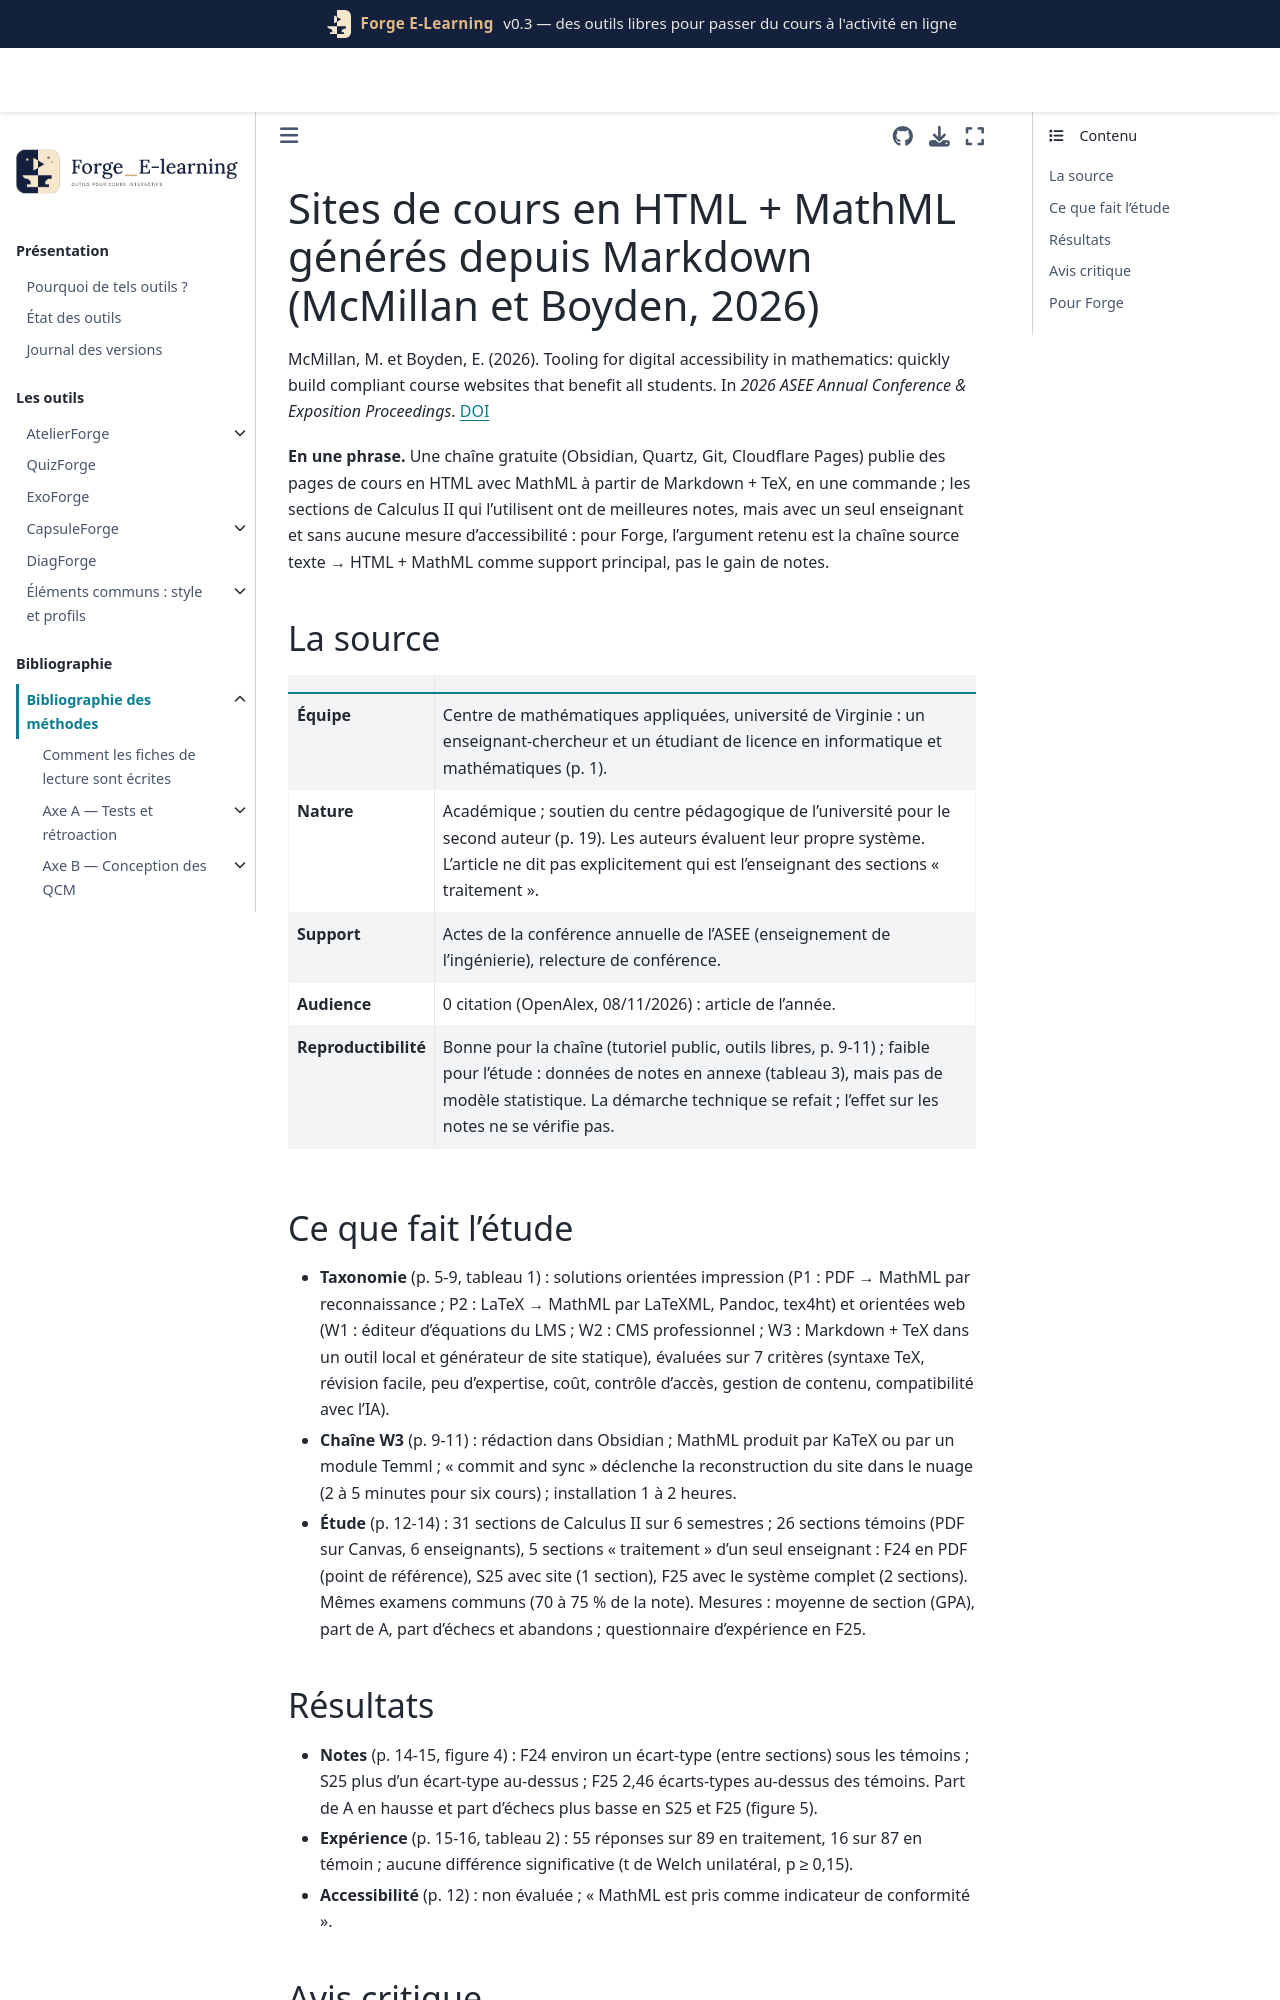

repository: Benoit2lattre/Forge_E-Learning · page: reference/I_accessibilite/mcmillan2026.html · generator: jekyll

---
cle: mcmillan2026
reference: "McMillan, M. et Boyden, E. (2026). Tooling for digital accessibility in mathematics: quickly build compliant course websites that benefit all students. In 2026 ASEE Annual Conference & Exposition Proceedings, paper 53256."
doi: 10.18260/1-2--60998
axe: [I2]
type_etude: rapport de conception (taxonomie et chaîne d'outils) avec étude observationnelle non randomisée (31 sections, 6 semestres)
public: étudiants de Calculus II, université de Virginie (environ 197 par semestre) ; pas d'étudiant en situation de handicap étudié en particulier
lecture: texte complet, 08/11/2026
regles:
  - outil: ExoForge
    regle: "écrire le contenu en source texte (Markdown + TeX) et publier la page HTML avec MathML comme support principal ; le PDF n'est qu'une sortie secondaire"
    niveau: D
    transferabilite: forte
    note: "argument de conception et de conformité, pas preuve d'apprentissage"
  - outil: ExoForge
    regle: "ne pas proposer une version accessible de moindre qualité à côté d'un support principal inaccessible : la version accessible est la version principale"
    niveau: D
    transferabilite: forte
  - outil: QuizForge
    regle: "formules des questions en TeX converti en MathML (ou MathJax), pas en image"
    niveau: D
    transferabilite: forte
  - outil: ExoForge
    regle: "republication en une commande après modification, pour que les corrections en cours de semestre restent dans la version accessible"
    niveau: D
    transferabilite: forte
---

# Sites de cours en HTML + MathML générés depuis Markdown (McMillan et Boyden, 2026)

McMillan, M. et Boyden, E. (2026). Tooling for digital accessibility in mathematics: quickly build compliant course websites that benefit all students. In *2026 ASEE Annual Conference & Exposition Proceedings*. [DOI](https://doi.org/10.18260/1-2--60998)

**En une phrase.** Une chaîne gratuite (Obsidian, Quartz, Git, Cloudflare Pages) publie des pages de cours en HTML avec MathML à partir de Markdown + TeX, en une commande ; les sections de Calculus II qui l'utilisent ont de meilleures notes, mais avec un seul enseignant et sans aucune mesure d'accessibilité : pour Forge, l'argument retenu est la chaîne source texte → HTML + MathML comme support principal, pas le gain de notes.

## La source

| | |
| --- | --- |
| **Équipe** | Centre de mathématiques appliquées, université de Virginie : un enseignant-chercheur et un étudiant de licence en informatique et mathématiques (p. 1). |
| **Nature** | Académique ; soutien du centre pédagogique de l'université pour le second auteur (p. 19). Les auteurs évaluent leur propre système. L'article ne dit pas explicitement qui est l'enseignant des sections « traitement ». |
| **Support** | Actes de la conférence annuelle de l'ASEE (enseignement de l'ingénierie), relecture de conférence. |
| **Audience** | 0 citation (OpenAlex, 08/11/2026) : article de l'année. |
| **Reproductibilité** | Bonne pour la chaîne (tutoriel public, outils libres, p. 9-11) ; faible pour l'étude : données de notes en annexe (tableau 3), mais pas de modèle statistique. La démarche technique se refait ; l'effet sur les notes ne se vérifie pas. |
